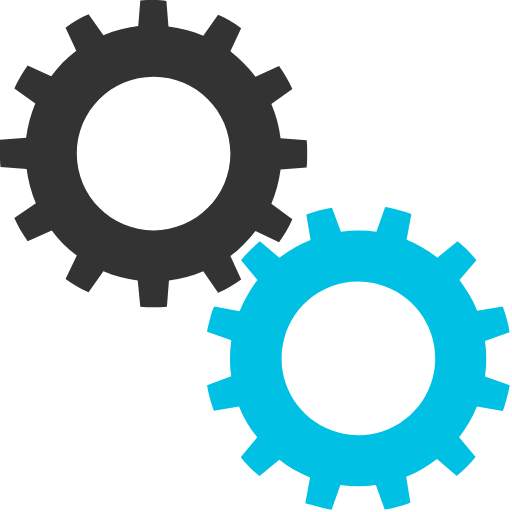
t = 0.00 s
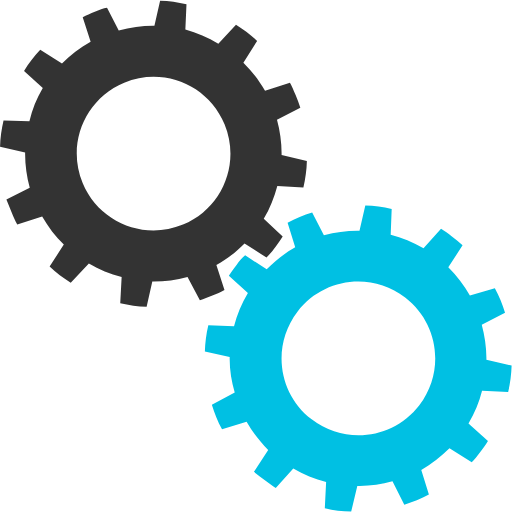
t = 0.25 s
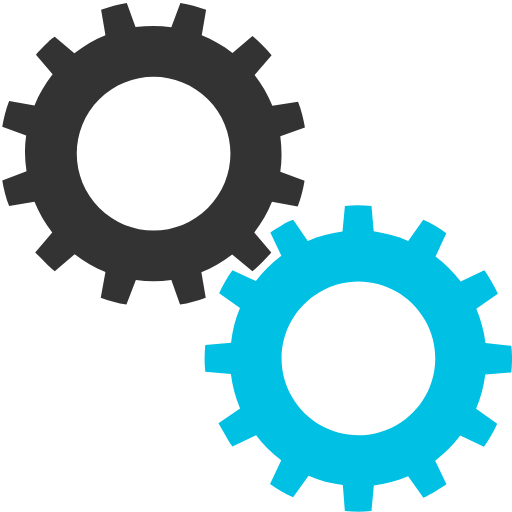
t = 0.50 s
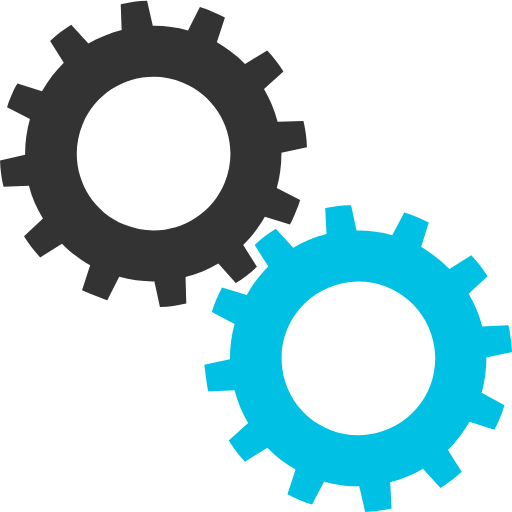
t = 0.75 s

The animated SVG that drew these frames (rendered in a browser with its animation timeline set to each time). Animation: 2 SMIL elements (animateTransform=2); one cycle of 1.00 s, repeats indefinitely.

<?xml version="1.0" encoding="utf-8"?><svg width='114px' height='114px' xmlns="http://www.w3.org/2000/svg" viewBox="0 0 100 100" preserveAspectRatio="xMidYMid" class="uil-gears"><rect x="0" y="0" width="100" height="100" fill="none" class="bk"></rect><g transform="translate(-20,-20)"><path d="M79.9,52.6C80,51.8,80,50.9,80,50s0-1.8-0.1-2.6l-5.1-0.4c-0.3-2.4-0.9-4.6-1.8-6.7l4.2-2.9c-0.7-1.6-1.6-3.1-2.6-4.5 L70,35c-1.4-1.9-3.1-3.5-4.9-4.9l2.2-4.6c-1.4-1-2.9-1.9-4.5-2.6L59.8,27c-2.1-0.9-4.4-1.5-6.7-1.8l-0.4-5.1C51.8,20,50.9,20,50,20 s-1.8,0-2.6,0.1l-0.4,5.1c-2.4,0.3-4.6,0.9-6.7,1.8l-2.9-4.1c-1.6,0.7-3.1,1.6-4.5,2.6l2.1,4.6c-1.9,1.4-3.5,3.1-5,4.9l-4.5-2.1 c-1,1.4-1.9,2.9-2.6,4.5l4.1,2.9c-0.9,2.1-1.5,4.4-1.8,6.8l-5,0.4C20,48.2,20,49.1,20,50s0,1.8,0.1,2.6l5,0.4 c0.3,2.4,0.9,4.7,1.8,6.8l-4.1,2.9c0.7,1.6,1.6,3.1,2.6,4.5l4.5-2.1c1.4,1.9,3.1,3.5,5,4.9l-2.1,4.6c1.4,1,2.9,1.9,4.5,2.6l2.9-4.1 c2.1,0.9,4.4,1.5,6.7,1.8l0.4,5.1C48.2,80,49.1,80,50,80s1.8,0,2.6-0.1l0.4-5.1c2.3-0.3,4.6-0.9,6.7-1.8l2.9,4.2 c1.6-0.7,3.1-1.6,4.5-2.6L65,69.9c1.9-1.4,3.5-3,4.9-4.9l4.6,2.2c1-1.4,1.9-2.9,2.6-4.5L73,59.8c0.9-2.1,1.5-4.4,1.8-6.7L79.9,52.6 z M50,65c-8.3,0-15-6.7-15-15c0-8.3,6.7-15,15-15s15,6.7,15,15C65,58.3,58.3,65,50,65z" fill="#333333"><animateTransform attributeName="transform" type="rotate" from="90 50 50" to="0 50 50" dur="1s" repeatCount="indefinite"></animateTransform></path></g><g transform="translate(20,20) rotate(15 50 50)"><path d="M79.9,52.6C80,51.8,80,50.9,80,50s0-1.8-0.1-2.6l-5.1-0.4c-0.3-2.4-0.9-4.6-1.8-6.7l4.2-2.9c-0.7-1.6-1.6-3.1-2.6-4.5 L70,35c-1.4-1.9-3.1-3.5-4.9-4.9l2.2-4.6c-1.4-1-2.9-1.9-4.5-2.6L59.8,27c-2.1-0.9-4.4-1.5-6.7-1.8l-0.4-5.1C51.8,20,50.9,20,50,20 s-1.8,0-2.6,0.1l-0.4,5.1c-2.4,0.3-4.6,0.9-6.7,1.8l-2.9-4.1c-1.6,0.7-3.1,1.6-4.5,2.6l2.1,4.6c-1.9,1.4-3.5,3.1-5,4.9l-4.5-2.1 c-1,1.4-1.9,2.9-2.6,4.5l4.1,2.9c-0.9,2.1-1.5,4.4-1.8,6.8l-5,0.4C20,48.2,20,49.1,20,50s0,1.8,0.1,2.6l5,0.4 c0.3,2.4,0.9,4.7,1.8,6.8l-4.1,2.9c0.7,1.6,1.6,3.1,2.6,4.5l4.5-2.1c1.4,1.9,3.1,3.5,5,4.9l-2.1,4.6c1.4,1,2.9,1.9,4.5,2.6l2.9-4.1 c2.1,0.9,4.4,1.5,6.7,1.8l0.4,5.1C48.2,80,49.1,80,50,80s1.8,0,2.6-0.1l0.4-5.1c2.3-0.3,4.6-0.9,6.7-1.8l2.9,4.2 c1.6-0.7,3.1-1.6,4.5-2.6L65,69.9c1.9-1.4,3.5-3,4.9-4.9l4.6,2.2c1-1.4,1.9-2.9,2.6-4.5L73,59.8c0.9-2.1,1.5-4.4,1.8-6.7L79.9,52.6 z M50,65c-8.3,0-15-6.7-15-15c0-8.3,6.7-15,15-15s15,6.7,15,15C65,58.3,58.3,65,50,65z" fill="#00c0e3"><animateTransform attributeName="transform" type="rotate" from="0 50 50" to="90 50 50" dur="1s" repeatCount="indefinite"></animateTransform></path></g></svg>
